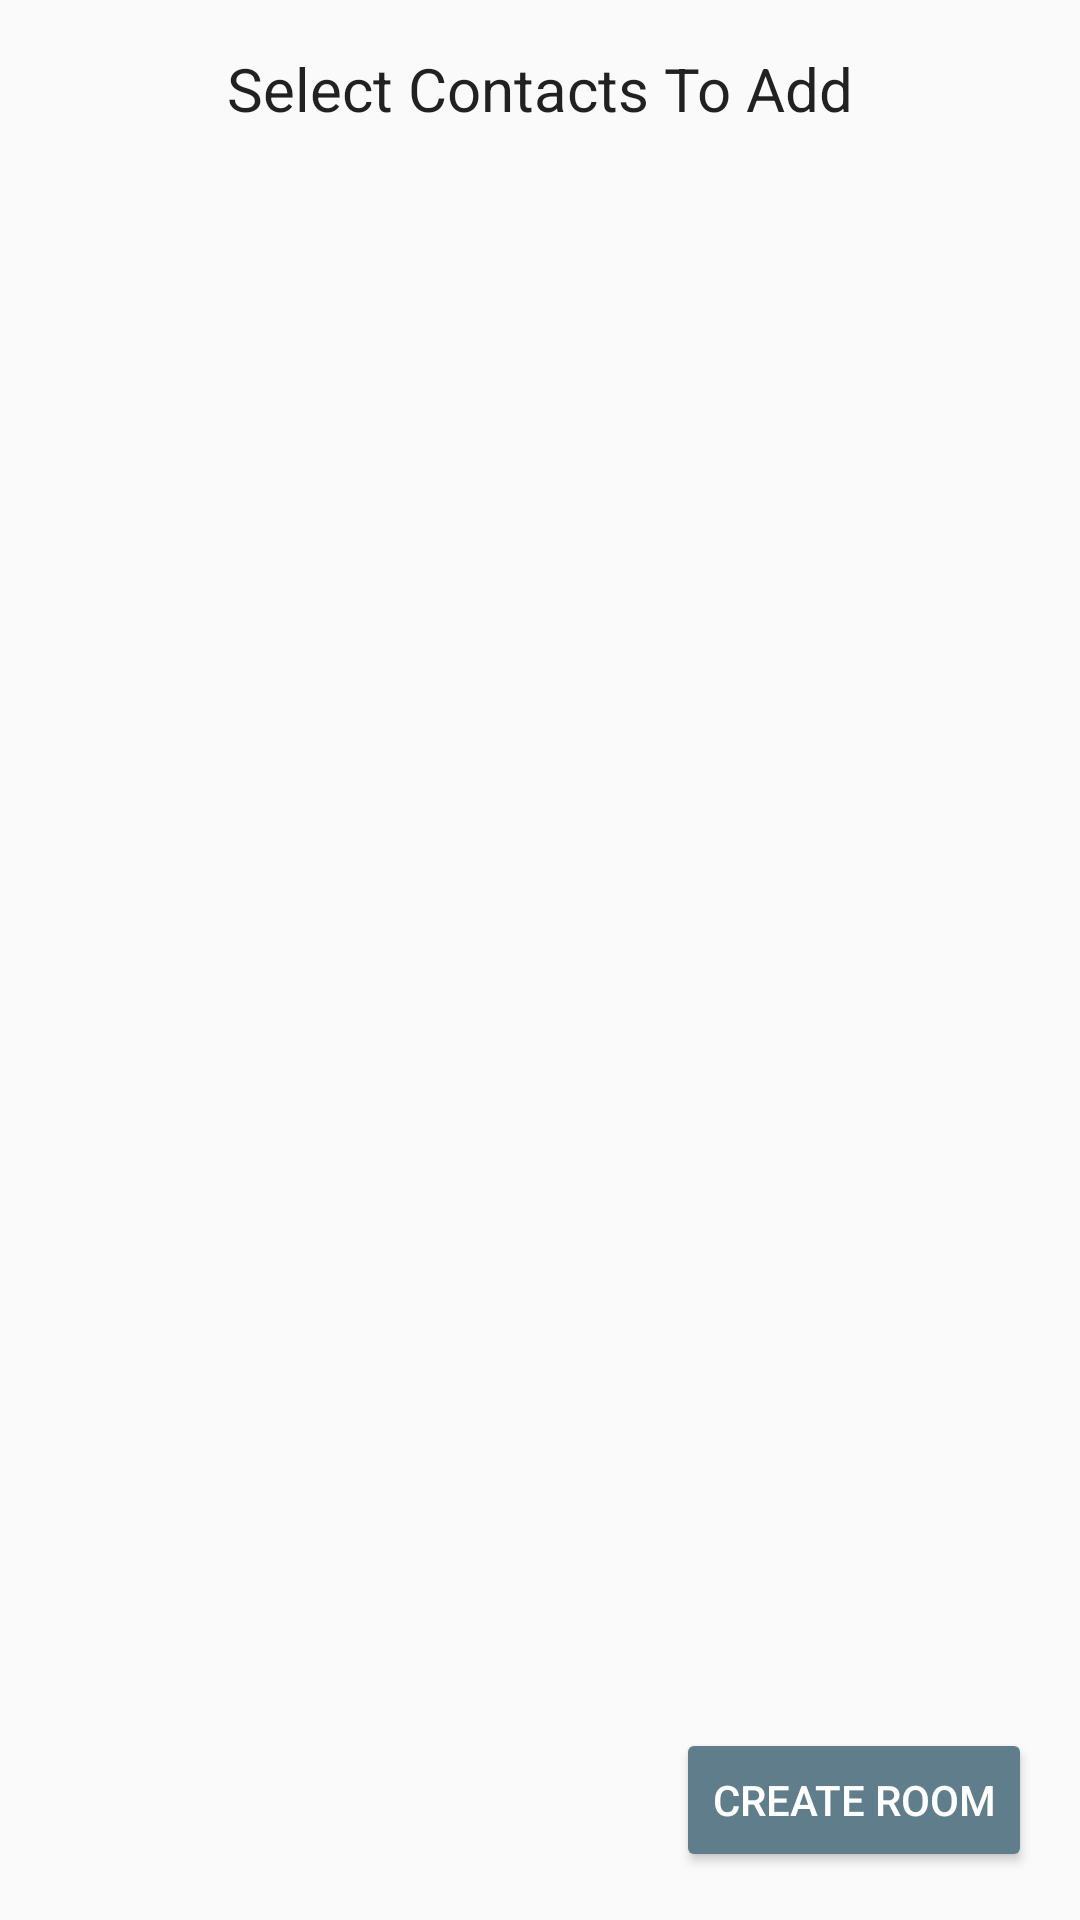

Write the Android layout XML for this screen, with the resource values it uses.
<!-- AndroidManifest.xml: application theme Base.Theme.App -->
<!-- res/layout/fragment_contact_join.xml -->
<?xml version="1.0" encoding="utf-8"?>
<androidx.constraintlayout.widget.ConstraintLayout xmlns:android="http://schemas.android.com/apk/res/android"
    xmlns:app="http://schemas.android.com/apk/res-auto"
    xmlns:tools="http://schemas.android.com/tools"
    android:id="@+id/layout_root"
    android:layout_width="match_parent"
    android:layout_height="match_parent"
    tools:context=".ui.contacts.ContactsFragment" >

    <androidx.recyclerview.widget.RecyclerView
        android:id="@+id/recycler_contacts"
        android:layout_width="0dp"
        android:layout_height="0dp"
        android:layout_marginStart="8dp"
        android:layout_marginTop="5dp"
        android:layout_marginEnd="8dp"
        android:layout_marginBottom="65dp"
        app:layout_constraintBottom_toBottomOf="parent"
        app:layout_constraintEnd_toEndOf="parent"
        app:layout_constraintStart_toStartOf="parent"
        app:layout_constraintTop_toBottomOf="@+id/text_edit_room"
        tools:listitem="@layout/fragment_contacts_card">

    </androidx.recyclerview.widget.RecyclerView>

    <TextView
        android:id="@+id/text_edit_room"
        android:layout_width="0dp"
        android:layout_height="wrap_content"
        android:layout_marginTop="16dp"
        android:text="Select Contacts To Add"
        android:textAlignment="center"
        android:textColor="?android:textColorPrimary"
        android:textSize="20sp"
        app:layout_constraintEnd_toEndOf="parent"
        app:layout_constraintStart_toStartOf="parent"
        app:layout_constraintTop_toTopOf="parent" />

    <Button
        android:id="@+id/button_create_room"
        style="@style/Widget.AppCompat.Button.Colored"
        android:layout_width="wrap_content"
        android:layout_height="wrap_content"
        android:layout_marginEnd="16dp"
        android:layout_marginBottom="16dp"
        android:text="@string/label_create_room"
        app:layout_constraintBottom_toBottomOf="parent"
        app:layout_constraintEnd_toEndOf="parent" />

</androidx.constraintlayout.widget.ConstraintLayout>
<!-- res/layout/fragment_contacts_card.xml (included above) -->
<?xml version="1.0" encoding="utf-8"?>
<androidx.cardview.widget.CardView xmlns:android="http://schemas.android.com/apk/res/android"
    xmlns:app="http://schemas.android.com/apk/res-auto"
    xmlns:tools="http://schemas.android.com/tools"
    android:id="@+id/card_root"
    android:layout_width="match_parent"
    android:layout_height="wrap_content"
    android:layout_margin="5dp"
    app:cardCornerRadius="5dp">

    <androidx.constraintlayout.widget.ConstraintLayout
        android:id="@+id/layout_inner"
        android:layout_width="match_parent"
        android:layout_height="match_parent"
        android:background="?android:colorPrimary"
        app:layout_constraintBottom_toTopOf="@+id/text_message"
        app:layout_constraintTop_toTopOf="@+id/text_message">

        <TextView
            android:id="@+id/text_name"
            android:layout_width="0dp"
            android:layout_height="wrap_content"
            android:background="?android:colorPrimaryDark"
            android:paddingLeft="8dp"
            android:paddingTop="8dp"
            android:paddingRight="8dp"
            android:textAppearance="?attr/textAppearanceListItem"
            android:textColor="@color/primaryTextColor"
            android:textStyle="bold"
            app:layout_constraintEnd_toEndOf="parent"
            app:layout_constraintStart_toStartOf="parent"
            app:layout_constraintTop_toTopOf="parent"
            tools:text="Name" />

        <TextView
            android:id="@+id/text_username"
            android:layout_width="0dp"
            android:layout_height="wrap_content"
            android:layout_marginTop="8dp"
            android:paddingLeft="8dp"
            android:paddingRight="8dp"
            android:paddingBottom="8dp"
            android:text="@string/hint_user"
            android:textAppearance="?attr/textAppearanceListItem"
            android:textColor="@color/primaryTextColor"
            android:textStyle="bold"
            app:layout_constraintStart_toStartOf="parent"
            app:layout_constraintTop_toBottomOf="@+id/text_name" />

        <TextView
            android:id="@+id/text_preview"
            android:layout_width="13dp"
            android:layout_height="28dp"
            android:layout_marginTop="50dp"
            android:paddingLeft="8dp"
            android:paddingRight="8dp"
            android:paddingBottom="8dp"
            android:textAppearance="?attr/textAppearanceListItem"
            android:visibility="gone"
            app:layout_constraintEnd_toEndOf="parent"
            app:layout_constraintStart_toStartOf="parent"
            app:layout_constraintTop_toBottomOf="@+id/text_name" />

        

        

        <ImageView
            android:id="@+id/image_selected"
            android:layout_width="35dp"
            android:layout_height="28dp"
            android:layout_marginTop="5dp"
            android:layout_marginEnd="16dp"
            android:layout_marginBottom="5dp"
            android:visibility="gone"
            app:layout_constraintBottom_toBottomOf="parent"
            app:layout_constraintEnd_toEndOf="parent"
            app:layout_constraintTop_toBottomOf="@+id/text_name"
            app:srcCompat="@drawable/ic_check_circle_black_24dp" />

        <ImageView
            android:id="@+id/button_more"
            android:layout_width="37dp"
            android:layout_height="34dp"
            android:layout_marginTop="5dp"
            android:layout_marginEnd="16dp"
            android:visibility="invisible"
            app:layout_constraintEnd_toEndOf="parent"
            app:layout_constraintTop_toBottomOf="@+id/text_name"
            app:srcCompat="@drawable/ic_more_grey_24dp" />

        <ImageView
            android:id="@+id/button_delete"
            android:layout_width="50dp"
            android:layout_height="50dp"
            android:layout_marginTop="5dp"
            android:layout_marginEnd="16dp"
            android:layout_marginBottom="5dp"
            android:visibility="gone"

            app:layout_constraintBottom_toBottomOf="parent"
            app:layout_constraintEnd_toEndOf="parent"
            app:layout_constraintTop_toBottomOf="@+id/button_more"
            app:srcCompat="@drawable/ic_delete_black_24dp" />

    </androidx.constraintlayout.widget.ConstraintLayout>
</androidx.cardview.widget.CardView>
<!-- resources referenced by this layout -->
<resources>
  <color name="colorOffWhite">#E9E9E9</color>
  <color name="primaryTextColor">#ffffff</color>
  <!-- drawable ic_check_circle_black_24dp (drawable) -->
  <vector android:height="24dp" android:tint="#E9E9E9"
      android:viewportHeight="24.0" android:viewportWidth="24.0"
      android:width="24dp" xmlns:android="http://schemas.android.com/apk/res/android">
      <path android:fillColor="#FF000000" android:pathData="M12,2C6.48,2 2,6.48 2,12s4.48,10 10,10 10,-4.48 10,-10S17.52,2 12,2zM10,17l-5,-5 1.41,-1.41L10,14.17l7.59,-7.59L19,8l-9,9z"/>
  </vector>
  <string name="hint_user">Username</string>
  <string name="label_create_room">Create Room</string>
  <style name="Base.Theme.App" parent="Theme.MaterialComponents.Light.DarkActionBar.Bridge">
          <item name="colorPrimary">@color/orangeColorPrimary</item>
          <item name="colorPrimaryDark">@color/orangeColorPrimaryDark</item>
          <item name="colorAccent">@color/orangeColorAccent</item>
      </style>
  <color name="orangeColorPrimary">#FF5722</color>
  <color name="orangeColorPrimaryDark">#E64A19</color>
  <color name="orangeColorAccent">#607D8B</color>
</resources>
